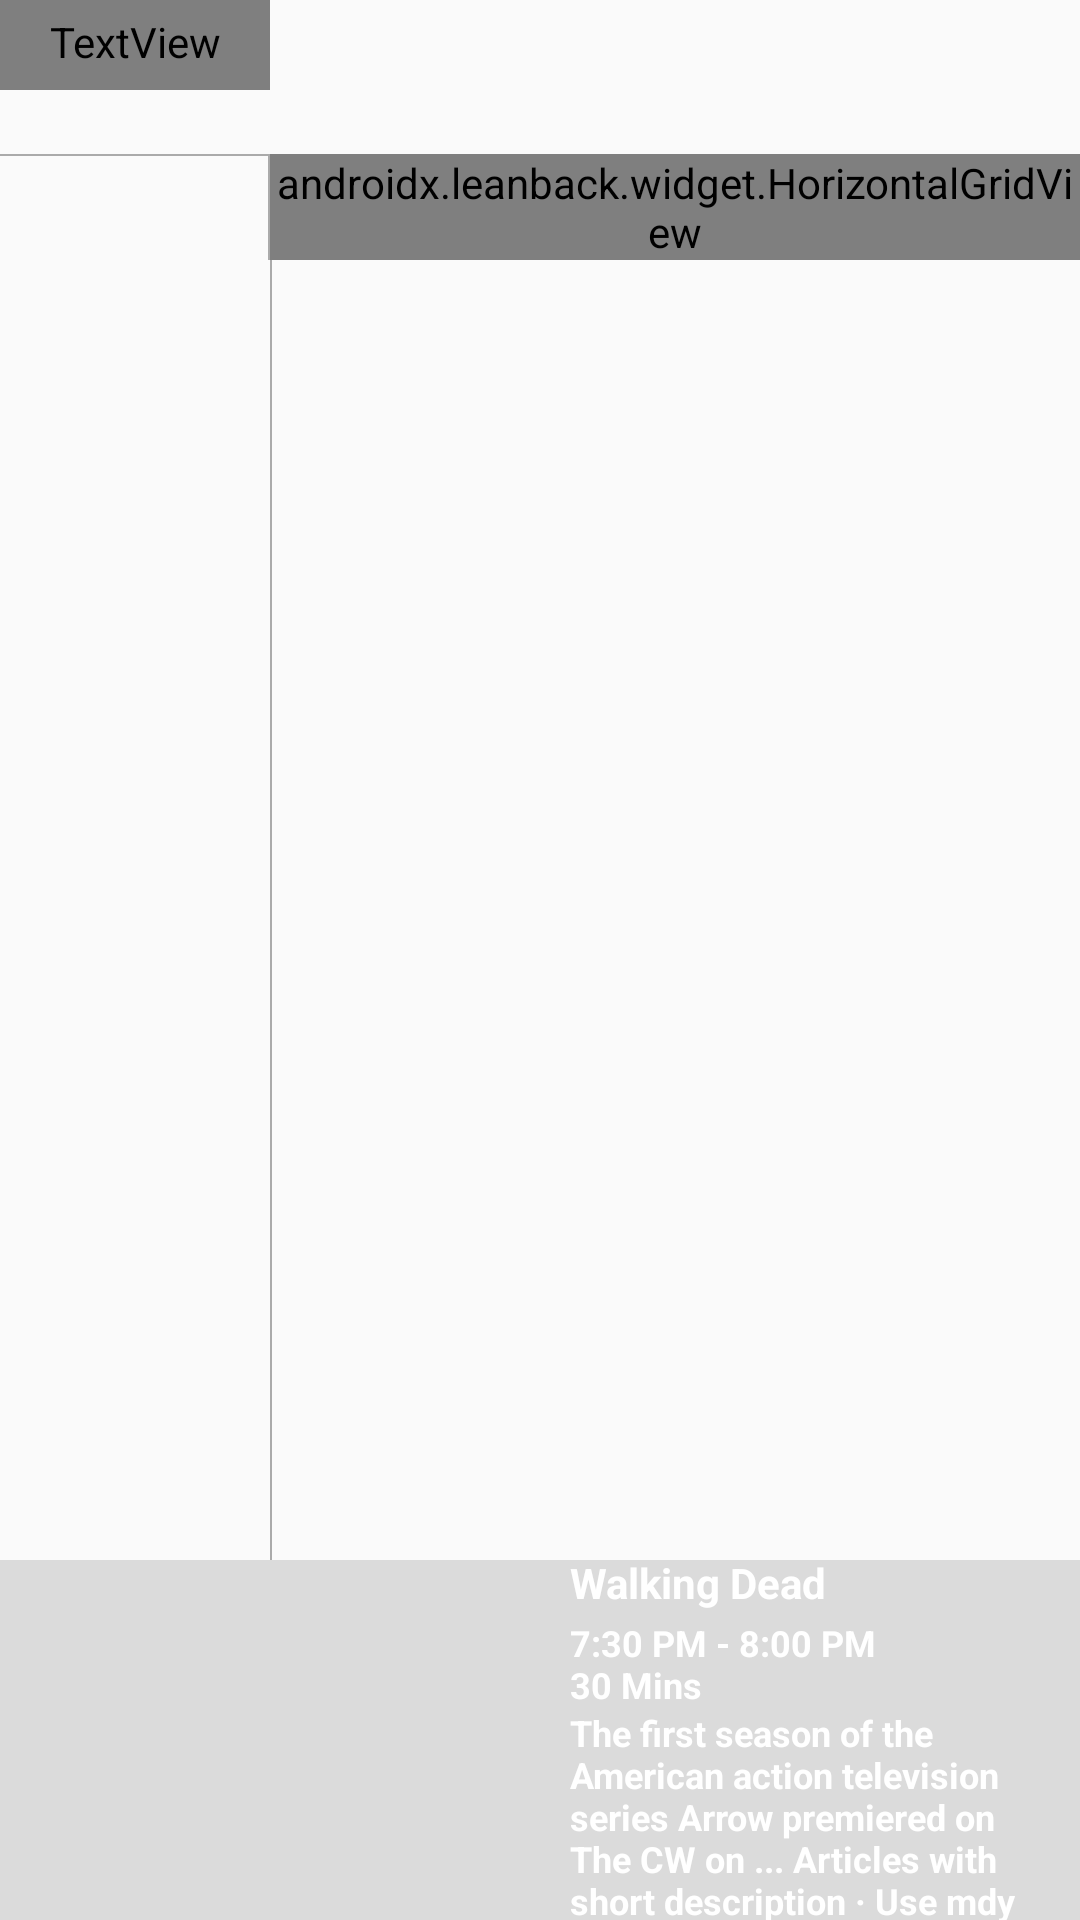

Layout XML and referenced resources for this Android screen:
<!-- AndroidManifest.xml: application theme AppTheme -->
<!-- res/layout/fragment_programs.xml -->
<androidx.constraintlayout.widget.ConstraintLayout xmlns:android="http://schemas.android.com/apk/res/android"
    xmlns:app="http://schemas.android.com/apk/res-auto"
    xmlns:tools="http://schemas.android.com/tools"
    android:layout_width="match_parent"
    android:layout_height="match_parent"
    android:nextFocusDown="@id/recycler_channels"
    tools:context="com.hash.cotinum.view.fragments.ProgramsFragment">

    <TextView
        android:id="@+id/text_date"
        android:layout_width="0dp"
        android:layout_height="30dp"
        android:fontFamily="@font/segoeui"
        android:gravity="bottom|center_horizontal"
        android:paddingBottom="2dp"
        android:text="Tuesday, May, 6, 7:00 PM"
        android:textColor="@color/colorWhite"
        android:textSize="12sp"
        android:textStyle="bold"
        app:layout_constraintEnd_toStartOf="@id/guideline3"
        app:layout_constraintStart_toStartOf="parent"
        app:layout_constraintTop_toTopOf="parent" />

    <androidx.constraintlayout.widget.Guideline
        android:id="@+id/guideline_horizontal"
        android:layout_width="wrap_content"
        android:layout_height="wrap_content"
        android:orientation="horizontal"
        app:layout_constraintGuide_percent="0.08" />

    <androidx.constraintlayout.widget.Guideline
        android:id="@+id/guideline3"
        android:layout_width="wrap_content"
        android:layout_height="0dp"
        android:orientation="vertical"
        app:layout_constraintGuide_percent="0.25" />

    <View
        android:layout_width="match_parent"
        android:layout_height="0.5dp"
        android:background="@android:color/darker_gray"
        app:layout_constraintStart_toEndOf="@id/guideline3"
        app:layout_constraintTop_toBottomOf="@id/guideline_horizontal" />

    <androidx.constraintlayout.widget.Group
        android:id="@+id/group_options"
        android:layout_width="wrap_content"
        android:layout_height="wrap_content"
        android:visibility="gone"
        app:constraint_referenced_ids="guideline5, recycler_options" />

    <androidx.constraintlayout.widget.Guideline
        android:id="@+id/guideline5"
        android:layout_width="wrap_content"
        android:layout_height="0dp"
        android:orientation="vertical"
        app:layout_constraintGuide_percent="0.25" />

    <androidx.leanback.widget.VerticalGridView
        android:id="@+id/recycler_options"
        android:layout_width="0dp"
        android:layout_height="0dp"
        android:descendantFocusability="afterDescendants"
        app:layout_constraintBottom_toTopOf="@id/constraint_program_details"
        app:layout_constraintStart_toStartOf="parent"
        app:layout_constraintTop_toBottomOf="@id/guideline_horizontal" />

    <View
        android:id="@+id/view_line_2"
        android:layout_width="0.5dp"
        android:layout_height="0dp"
        android:layout_weight="1"
        android:background="@android:color/darker_gray"
        app:layout_constraintBottom_toTopOf="@id/constraint_program_details"
        app:layout_constraintStart_toStartOf="@id/guideline3"
        app:layout_constraintTop_toBottomOf="@id/guideline_horizontal" />

    <androidx.core.widget.NestedScrollView
        android:id="@+id/constraint_nested_view"
        android:layout_width="0dp"
        android:layout_height="0dp"
        android:orientation="vertical"
        app:layout_constraintBottom_toTopOf="@id/view_blue_line"
        app:layout_constraintEnd_toEndOf="parent"
        app:layout_constraintStart_toEndOf="@id/recycler_options"
        app:layout_constraintTop_toBottomOf="@id/guideline_horizontal">

        <androidx.constraintlayout.widget.ConstraintLayout
            android:layout_width="match_parent"
            android:layout_height="match_parent"
            android:orientation="horizontal">

            <androidx.recyclerview.widget.RecyclerView
                android:id="@+id/recycler_channels"
                android:layout_width="0dp"
                android:layout_height="wrap_content"
                android:layout_weight="0"
                android:descendantFocusability="afterDescendants"
                android:focusable="true"
                android:visibility="visible"
                app:layout_constraintBottom_toBottomOf="parent"
                app:layout_constraintEnd_toStartOf="@id/view_line"
                app:layout_constraintStart_toStartOf="parent"
                app:layout_constraintTop_toTopOf="parent" />

            <androidx.constraintlayout.widget.Guideline
                android:id="@+id/guideline4"
                android:layout_width="wrap_content"
                android:layout_height="0dp"
                android:orientation="vertical"
                app:layout_constraintGuide_percent="0.25" />

            <View
                android:id="@+id/view_line"
                android:layout_width="0.5dp"
                android:layout_height="0dp"
                android:layout_weight="1"
                android:background="@android:color/darker_gray"
                app:layout_constraintBottom_toBottomOf="parent"
                app:layout_constraintEnd_toStartOf="@id/guideline4"
                app:layout_constraintTop_toTopOf="parent" />

            <androidx.leanback.widget.HorizontalGridView
                android:id="@+id/recycler_programs"
                android:layout_width="0dp"
                android:layout_height="wrap_content"
                android:layout_weight="1"
                android:descendantFocusability="afterDescendants"
                android:focusable="true"
                app:layout_constraintBottom_toBottomOf="parent"
                app:layout_constraintEnd_toEndOf="parent"
                app:layout_constraintStart_toEndOf="@id/guideline4"
                app:layout_constraintTop_toTopOf="parent" />
        </androidx.constraintlayout.widget.ConstraintLayout>
    </androidx.core.widget.NestedScrollView>

    <androidx.recyclerview.widget.RecyclerView
        android:id="@+id/recycler_time"
        android:layout_width="0dp"
        android:layout_height="30dp"
        app:layout_constraintBottom_toTopOf="@id/guideline_horizontal"
        app:layout_constraintEnd_toEndOf="parent"
        app:layout_constraintStart_toEndOf="@id/guideline3" />

    <View
        android:id="@+id/view_blue_line"
        android:layout_width="match_parent"
        android:layout_height="2dp"
        android:background="#087BA6"
        android:visibility="gone"
        app:layout_constraintBottom_toTopOf="@id/constraint_program_details"
        app:layout_constraintLeft_toLeftOf="parent"
        app:layout_constraintRight_toRightOf="parent" />

    
    <androidx.constraintlayout.widget.ConstraintLayout
        android:id="@+id/constraint_program_details"
        android:layout_width="match_parent"
        android:layout_height="120dp"
        android:background="#20000000"
        app:layout_constraintBottom_toBottomOf="parent"
        app:layout_constraintEnd_toEndOf="parent"
        app:layout_constraintStart_toStartOf="parent">

        <ImageView
            android:id="@+id/image_program_banner"
            android:layout_width="150dp"
            android:layout_height="80dp"
            android:layout_marginStart="20dp"
            android:scaleType="centerCrop"
            android:src="@drawable/img2"
            app:layout_constraintBottom_toBottomOf="parent"
            app:layout_constraintStart_toStartOf="parent"
            app:layout_constraintTop_toTopOf="parent" />

        <LinearLayout
            android:layout_width="0dp"
            android:layout_height="wrap_content"
            android:layout_marginStart="20dp"
            android:layout_marginEnd="20dp"
            android:orientation="vertical"
            app:layout_constraintBottom_toBottomOf="@id/image_program_banner"
            app:layout_constraintEnd_toEndOf="parent"
            app:layout_constraintStart_toEndOf="@id/image_program_banner"
            app:layout_constraintTop_toTopOf="@id/image_program_banner">

            <TextView
                android:id="@+id/text_program_name"
                style="@style/textStyle"
                android:layout_width="wrap_content"
                android:layout_height="wrap_content"
                android:includeFontPadding="false"
                android:text="Walking Dead"
                android:textColor="@color/colorWhite"
                android:textSize="14sp" />

            <TextView
                android:id="@+id/text_time"
                style="@style/textStyle"
                android:layout_width="wrap_content"
                android:layout_height="wrap_content"
                android:layout_marginTop="5dp"
                android:includeFontPadding="false"
                android:text="7:30 PM - 8:00 PM"
                android:textColor="@color/colorWhite"
                android:textSize="12sp" />

            <TextView
                android:id="@+id/text_duration"
                style="@style/textStyle"
                android:layout_width="wrap_content"
                android:layout_height="wrap_content"
                android:includeFontPadding="false"
                android:text="30 Mins"
                android:textColor="@color/colorWhite"
                android:textSize="12sp" />

            <TextView
                android:id="@+id/text_deatils"
                style="@style/textStyle"
                android:layout_width="wrap_content"
                android:layout_height="wrap_content"
                android:layout_marginTop="2dp"
                android:includeFontPadding="false"
                android:text="@string/arrow_desc"
                android:textColor="@color/colorWhite"
                android:textSize="12sp" />
        </LinearLayout>
    </androidx.constraintlayout.widget.ConstraintLayout>
</androidx.constraintlayout.widget.ConstraintLayout>
<!-- resources referenced by this layout -->
<resources>
  <color name="colorWhite">#ffffff</color>
  <string name="arrow_desc">The first season of the American action television series Arrow premiered on The CW on ... Articles with short description · Use mdy dates from June 2016 · All articles with unsourced statements. Articles with unsourced statements from January </string>
  <style name="textStyle">
          <item name="fontFamily">@font/segoeui</item>
          <item name="android:textStyle">bold</item>
      </style>
  <style name="AppTheme" parent="Theme.AppCompat.Light.NoActionBar">
          
          <item name="colorPrimary">@color/colorPrimary</item>
          <item name="colorPrimaryDark">@color/colorPrimaryDark</item>
          <item name="colorAccent">@color/colorAccent</item>
  
          <item name="android:popupMenuStyle">@style/PopupMenu</item>
      </style>
  <color name="colorPrimary">#6200EE</color>
  <color name="colorPrimaryDark">#3700B3</color>
  <color name="colorAccent">#03DAC5</color>
  <style name="PopupMenu" parent="Widget.AppCompat.Light.PopupMenu">
          <item name="android:popupBackground">@color/colorDarkGray</item>
          <item name="android:textColor">@color/colorWhite</item>
          <item name="fontFamily">@font/segoeui</item>
          <item name="android:textSize">14sp</item>
          <item name="android:colorFocusedHighlight">@color/colorBlue</item>
      </style>
  <color name="colorDarkGray">#2E2E2E</color>
  <color name="colorBlue">#0260FA</color>
</resources>
